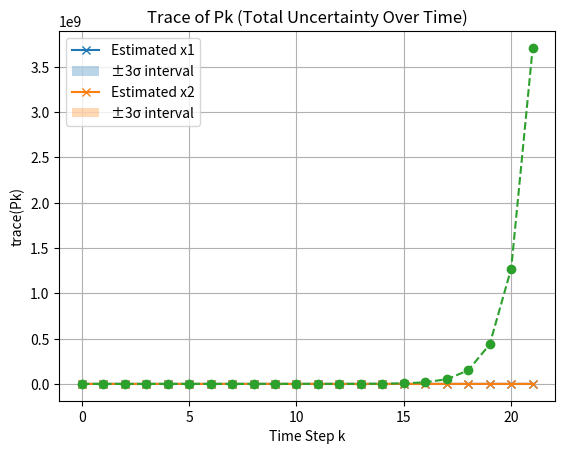

Source code (Python):
import numpy as np
from matplotlib import pyplot as plt

np.random.seed(0)
theta_true = np.array([2, -0.5])
A = np.array([[theta_true[0], 1],[theta_true[1], 0]])
H = np.array([1,0]).T
R = 0.01
P0 = 0.1*np.eye(2)
Q = 0.01 * np.eye(2)

xhat0 = np.array([[1],[0]])
x0 = xhat0 #x0의 초기조건이 존재하지않아 같다고 가정하고 시작함.
xk = [x0] #실제값
yk = []
xhat = [xhat0]
Pk = [P0]
tracePk = [np.trace(P0)]

#동역학?모델과 초기 추정치를 이용하여 추정치 전파
for i in range(0,21) :
    noise = np.random.multivariate_normal(mean=[0, 0], cov=Q).reshape(2,1)
    xk_cal = A@xk[i] + noise
    xk.append(xk_cal) #실제 x값 전파
for i in range(0,len(xk)) :
    yk_cal = H@xk[i] + np.random.normal(0, np.sqrt(R))
    yk.append(yk_cal) #실제 측정치 전파

x_hat_history = []
P_history = []
P_trace_history = []

for i in range(len(xk)) :
    xk_cal = A@xhat[i] 
    Pk_cal = A@Pk[i]@A.T + Q
    xhat.append(xk_cal)
    Pk.append(Pk_cal)

    #칼만게인을 이용하여 수치 업데이트 
    Kk = Pk_cal@H.T/(R+H@Pk_cal@H.T)
    x_hat_update = xk_cal + Kk*(yk[i] - H@xk_cal)
    Pk_update = (np.eye(2)-Kk@H) @ Pk_cal @ (np.eye(2)-Kk@H).T + (Kk*R)@ Kk.T
    P_history.append(Pk_update)
    P_trace_history.append(np.trace(Pk_update))
    x_hat_history.append(x_hat_update)

x_hat1 = []
x_hat2 = []
sigma1 = []
sigma2 = []

for x in x_hat_history :
    x1_cal = x[0,0]
    x2_cal = x[1,0]
    x_hat1.append(x1_cal)
    x_hat2.append(x2_cal)

for P in P_history :
    sigma1_cal = np.sqrt(P[0,0])
    sigma2_cal = np.sqrt(P[1,1])
    sigma1.append(sigma1_cal)
    sigma2.append(sigma2_cal)

time = range(len(x_hat1))
print(H.T)

plt.plot(time, x_hat1, 'x-',label='Estimated x1')
plt.fill_between(time, np.array(x_hat1) - 3 * np.array(sigma1), np.array(x_hat1) + 3 * np.array(sigma1), alpha=0.3, label='±3σ interval')
plt.title("State Estimate x1 with ±3σ Confidence Interval")
plt.xlabel("Time Step k")
plt.ylabel("x1")
plt.legend()
plt.grid(True)
plt.show()

plt.plot(time, x_hat2, 'x-',label='Estimated x2')
plt.fill_between(time,np.array(x_hat2) - 3 * np.array(sigma2), np.array(x_hat2) + 3 * np.array(sigma2), alpha=0.3, label='±3σ interval')
plt.title("State Estimate x2 with ±3σ Confidence Interval")
plt.xlabel("Time Step k")
plt.ylabel("x2")
plt.legend()
plt.grid(True)
plt.show()


plt.plot(P_trace_history, 'o--')
plt.title("Trace of Pk (Total Uncertainty Over Time)")
plt.xlabel("Time Step k")
plt.ylabel("trace(Pk)")
plt.grid(True)
plt.show()

